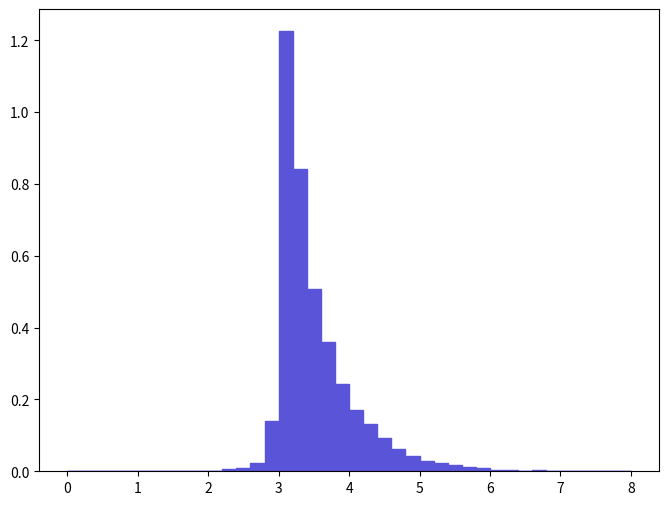

This chart was generated by the following Python code: (Note: this script raises an exception after producing the figure.)
def selection_19():

    # Library import
    import numpy
    import matplotlib
    import matplotlib.pyplot   as plt
    import matplotlib.gridspec as gridspec

    # Library version
    matplotlib_version = matplotlib.__version__
    numpy_version      = numpy.__version__

    # Histo binning
    xBinning = numpy.linspace(0.0,8.0,41,endpoint=True)

    # Creating data sequence: middle of each bin
    xData = numpy.array([0.1,0.3,0.5,0.7,0.9,1.1,1.3,1.5,1.7,1.9,2.1,2.3,2.5,2.7,2.9,3.1,3.3,3.5,3.7,3.9,4.1,4.3,4.5,4.7,4.9,5.1,5.3,5.5,5.7,5.9,6.1,6.3,6.5,6.7,6.9,7.1,7.3,7.5,7.7,7.9])

    # Creating weights for histo: y20_DELTAR_0
    y20_DELTAR_0_weights = numpy.array([0.0,0.0,0.0,0.0,0.0003958461615,0.0,0.0,0.0,0.0,0.0011875381845,0.000791692323,0.0051459997995,0.00791692323,0.022167383444,0.139337821648,1.2255391904,0.843152330995,0.509058179089,0.36140755615,0.243445337822,0.169818026384,0.131816720479,0.0930238444525,0.06333537984,0.041167996396,0.0296884646125,0.0225632335055,0.0162296925215,0.0106878416605,0.0091044614145,0.003166769492,0.003166769492,0.000791692323,0.002375077369,0.0003958461615,0.0003958461615,0.000791692323,0.0,0.0,0.0])

    # Creating a new Canvas
    fig   = plt.figure(figsize=(8,6),dpi=80)
    frame = gridspec.GridSpec(1,1)
    pad   = fig.add_subplot(frame[0])

    # Creating a new Stack
    pad.hist(x=xData, bins=xBinning, weights=y20_DELTAR_0_weights,\
             label="$unweighted\_events$", histtype="stepfilled", rwidth=1.0,\
             color="#5954d8", edgecolor="#5954d8", linewidth=1, linestyle="solid",\
             bottom=None, cumulative=False, normed=False, align="mid", orientation="vertical")


    # Axis
    plt.rc('text',usetex=False)
    plt.xlabel(r"$\Delta R$ $[ a_{1}, l+_{1} ]$ ",\
               fontsize=16,color="black")
    plt.ylabel(r"$\mathrm{Events}$ $(\mathcal{L}_{\mathrm{int}} = 10\ \mathrm{fb}^{-1})$ ",\
               fontsize=16,color="black")

    # Boundary of y-axis
    ymax=(y20_DELTAR_0_weights).max()*1.1
    #ymin=0 # linear scale
    ymin=min([x for x in (y20_DELTAR_0_weights) if x])/100. # log scale
    plt.gca().set_ylim(ymin,ymax)

    # Log/Linear scale for X-axis
    plt.gca().set_xscale("linear")
    #plt.gca().set_xscale("log",nonposx="clip")

    # Log/Linear scale for Y-axis
    #plt.gca().set_yscale("linear")
    plt.gca().set_yscale("log",nonposy="clip")

    # Saving the image
    plt.savefig('../../HTML/MadAnalysis5job_0/selection_19.png')
    plt.savefig('../../PDF/MadAnalysis5job_0/selection_19.png')
    plt.savefig('../../DVI/MadAnalysis5job_0/selection_19.eps')

# Running!
if __name__ == '__main__':
    selection_19()
